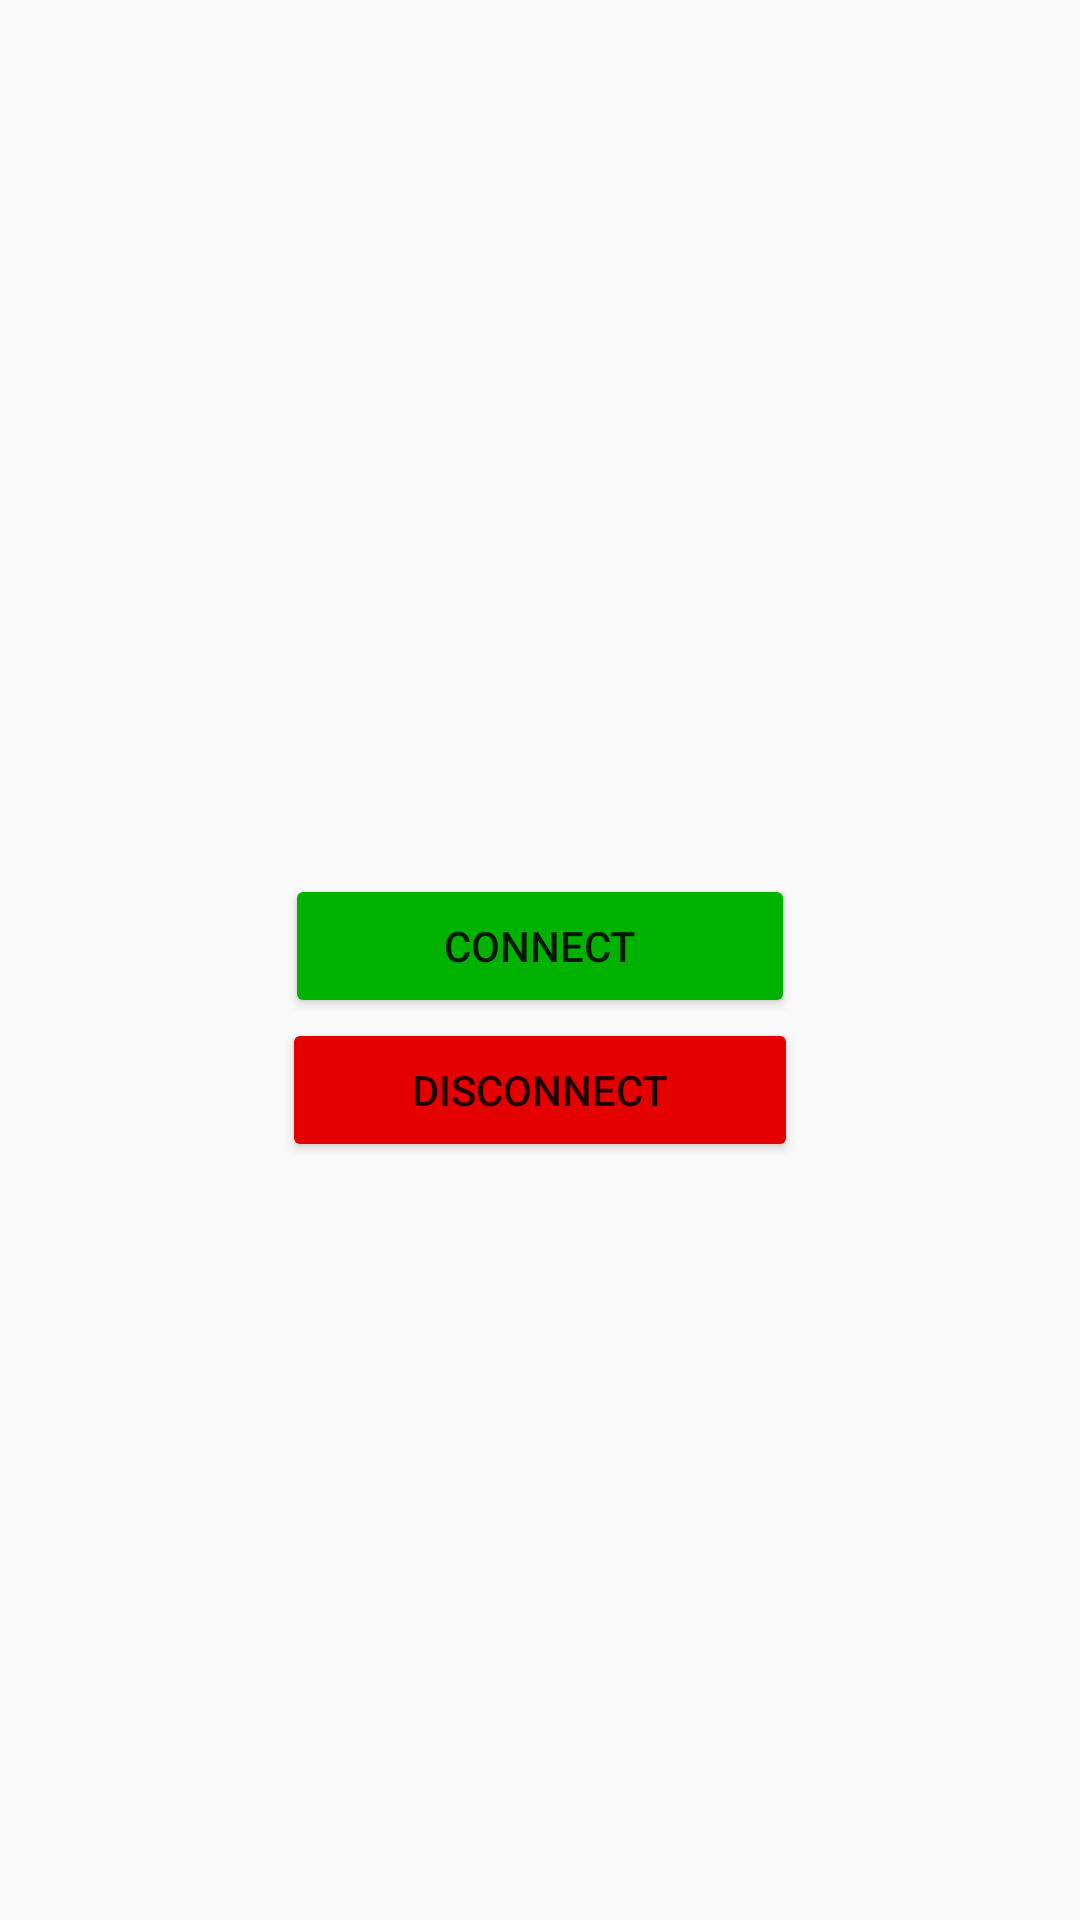

Layout XML and referenced resources for this Android screen:
<!-- AndroidManifest.xml: application theme AppTheme -->
<!-- res/layout/activity_main.xml -->
<LinearLayout xmlns:android="http://schemas.android.com/apk/res/android"
    xmlns:tools="http://schemas.android.com/tools"
    android:id="@+id/LinearLayout1"
    android:layout_width="match_parent"
    android:layout_height="match_parent"
    android:orientation="vertical"
    android:gravity="center"

    android:weightSum="1">

    <TextView
        android:id="@+id/lblLocalPort"
        android:layout_width="wrap_content"
        android:layout_height="wrap_content"
         />

    <LinearLayout
        android:layout_width="match_parent"
        android:layout_height="wrap_content"
        android:gravity="center"
        android:orientation="vertical"
        android:layout_marginTop="20dp"
       >

        <Button
            android:id="@+id/button1"
            android:layout_width="170dp"
            android:layout_height="wrap_content"
            android:backgroundTint="#00b200"
            android:text="connect"
            android:drawableLeft="@drawable/ic_call_black_24dp" />

        <Button
            android:id="@+id/button2"
            android:layout_width="172dp"
            android:layout_height="wrap_content"
            android:backgroundTint="#e50000"
            android:drawableLeft="@drawable/ic_call_end_black_24dp"
            android:text="Disconnect" />
    </LinearLayout>
    </LinearLayout>
<!-- resources referenced by this layout -->
<resources>
  <style name="AppTheme" parent="Theme.AppCompat.Light.DarkActionBar">
          
          <item name="colorPrimary">@color/colorPrimary</item>
          <item name="colorPrimaryDark">@color/colorPrimaryDark</item>
          <item name="colorAccent">@color/colorAccent</item>
      </style>
  <color name="colorPrimary">#3F51B5</color>
  <color name="colorPrimaryDark">#303F9F</color>
  <color name="colorAccent">#00FFFF</color>
</resources>
